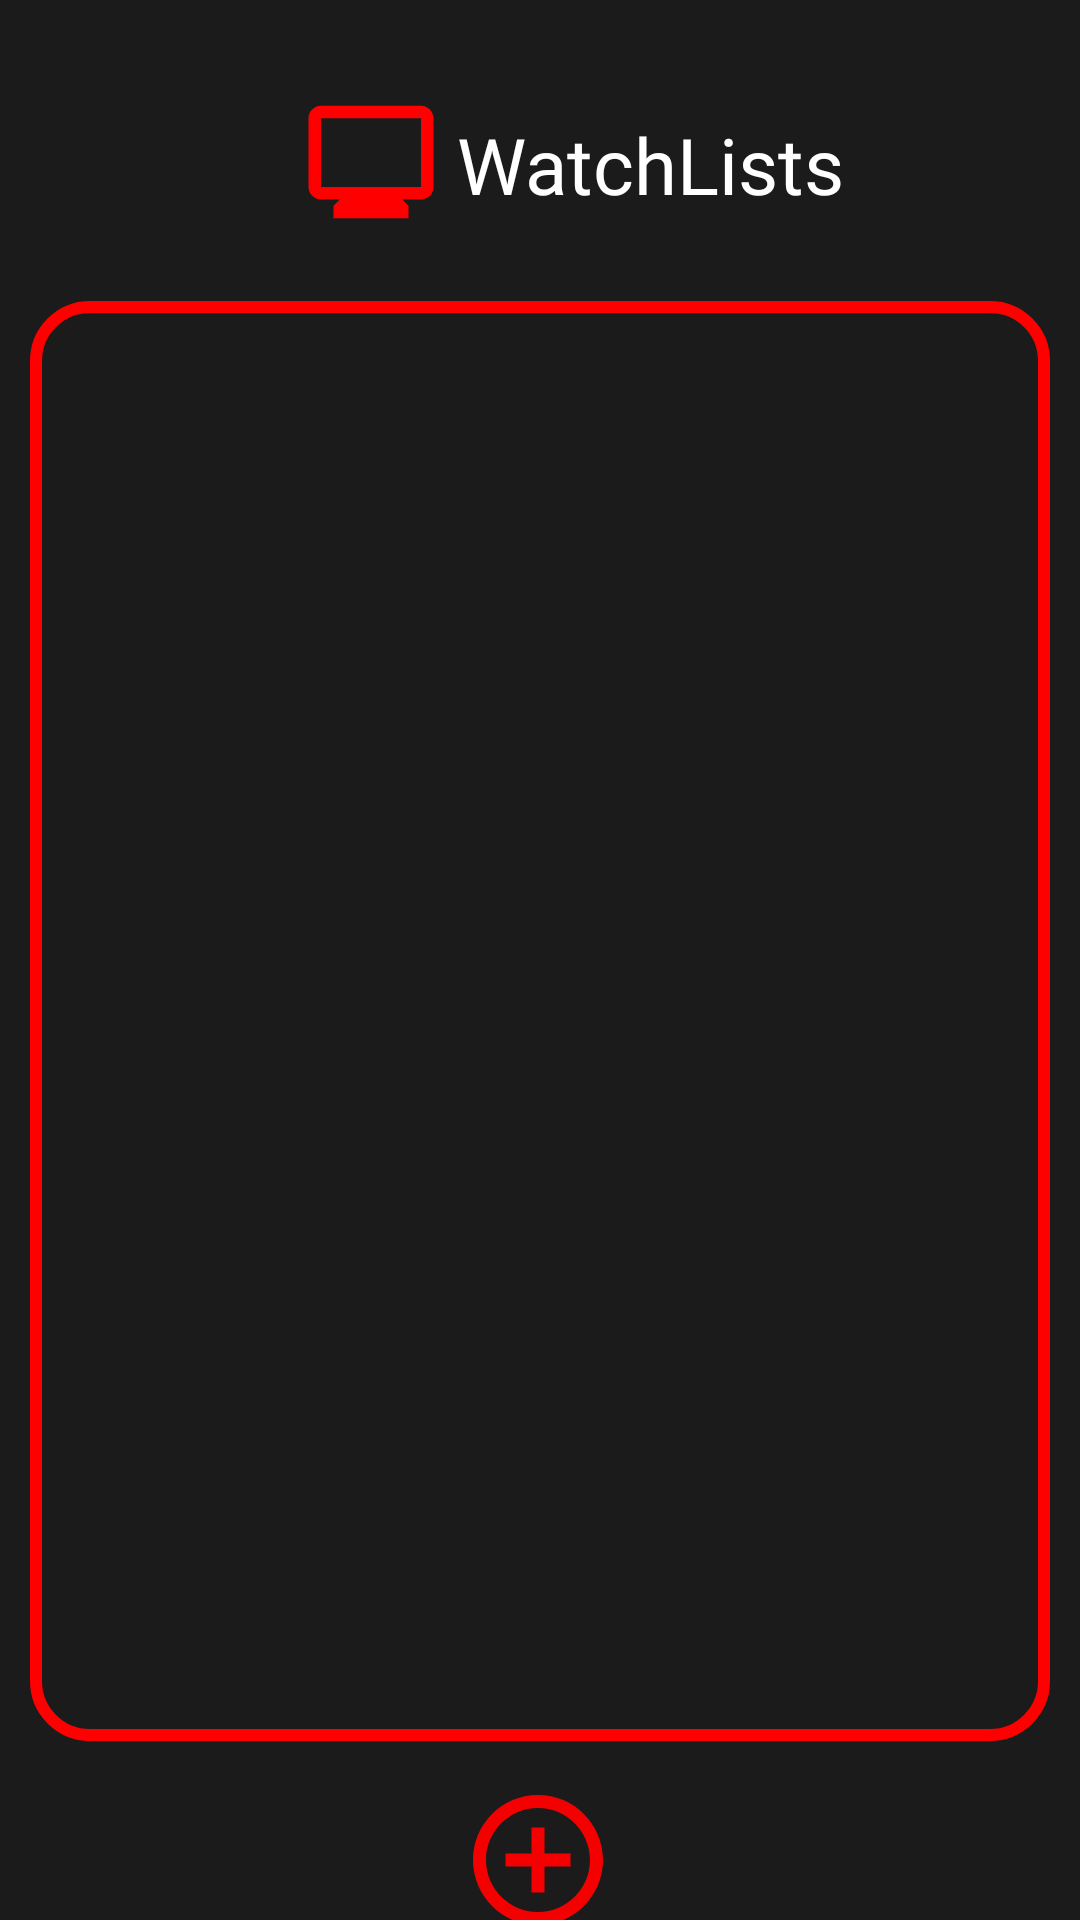

The Android layout XML behind this screen, and the referenced resources:
<!-- AndroidManifest.xml: application theme Theme.CineApp -->
<!-- res/layout/fragment_watchlist.xml -->
<?xml version="1.0" encoding="utf-8"?>
<FrameLayout xmlns:android="http://schemas.android.com/apk/res/android"
    xmlns:tools="http://schemas.android.com/tools"
    android:layout_width="match_parent"
    android:layout_height="match_parent"
    xmlns:app="http://schemas.android.com/apk/res-auto"
    tools:context=".Activities.Fragments.WatchlistFragment">

    <androidx.constraintlayout.widget.ConstraintLayout
        android:layout_width="match_parent"
        android:layout_height="match_parent"
        android:background="#1B1B1B">

        <androidx.recyclerview.widget.RecyclerView
            android:id="@+id/recycler_view_watchlists"
            android:layout_width="0dp"
            android:layout_height="480dp"
            android:layout_marginStart="10dp"
            android:layout_marginTop="20dp"
            android:layout_marginEnd="10dp"
            android:background="@drawable/bg_list"
            android:foregroundGravity="center_horizontal"
            android:padding="10dp"
            android:textAlignment="center"
            app:layout_constraintEnd_toEndOf="parent"
            app:layout_constraintStart_toStartOf="parent"
            app:layout_constraintTop_toBottomOf="@+id/textView" />

        <TextView
            android:id="@+id/textView"
            android:layout_width="136dp"
            android:layout_height="51dp"
            android:fontFamily="@font/baloo_chettan"
            android:gravity="center"
            android:text="WatchLists"
            android:textColor="#FFFFFF"
            android:textSize="26sp"
            app:layout_constraintBottom_toBottomOf="parent"
            app:layout_constraintStart_toEndOf="@+id/imageView2"
            app:layout_constraintTop_toTopOf="parent"
            app:layout_constraintVertical_bias="0.05" />

        <ImageButton
            android:id="@+id/button_watchlist"
            android:layout_width="52dp"
            android:layout_height="59dp"
            android:layout_marginTop="10dp"
            android:background="#00FFFFFF"
            android:src="@drawable/baseline_add_circle_outline_24"
            app:layout_constraintEnd_toEndOf="parent"
            app:layout_constraintHorizontal_bias="0.498"
            app:layout_constraintStart_toStartOf="parent"
            app:layout_constraintTop_toBottomOf="@+id/recycler_view_watchlists" />

        <ImageView
            android:id="@+id/imageView2"
            android:layout_width="wrap_content"
            android:layout_height="wrap_content"
            android:foregroundGravity="center"
            android:src="@drawable/baseline_monitor_24"
            app:layout_constraintBottom_toBottomOf="parent"
            app:layout_constraintEnd_toEndOf="parent"
            app:layout_constraintHorizontal_bias="0.318"
            app:layout_constraintStart_toStartOf="parent"
            app:layout_constraintTop_toTopOf="parent"
            app:layout_constraintVertical_bias="0.049" />

    </androidx.constraintlayout.widget.ConstraintLayout>
</FrameLayout>
<!-- resources referenced by this layout -->
<resources>
  <!-- drawable baseline_add_circle_outline_24 (drawable) -->
  <vector android:height="60dp" android:tint="#F50000"
      android:viewportHeight="24" android:viewportWidth="24"
      android:width="60dp" xmlns:android="http://schemas.android.com/apk/res/android">
      <path android:fillColor="@android:color/white" android:pathData="M13,7h-2v4L7,11v2h4v4h2v-4h4v-2h-4L13,7zM12,2C6.48,2 2,6.48 2,12s4.48,10 10,10 10,-4.48 10,-10S17.52,2 12,2zM12,20c-4.41,0 -8,-3.59 -8,-8s3.59,-8 8,-8 8,3.59 8,8 -3.59,8 -8,8z"/>
  </vector>
  <!-- drawable baseline_monitor_24 (drawable) -->
  <vector android:height="50dp" android:tint="#FF0000"
      android:viewportHeight="24" android:viewportWidth="24"
      android:width="50dp" xmlns:android="http://schemas.android.com/apk/res/android">
      <path android:fillColor="@android:color/white" android:pathData="M20,3L4,3c-1.1,0 -2,0.9 -2,2v11c0,1.1 0.9,2 2,2h3l-1,1v2h12v-2l-1,-1h3c1.1,0 2,-0.9 2,-2L22,5c0,-1.1 -0.9,-2 -2,-2zM20,16L4,16L4,5h16v11z"/>
  </vector>
  <!-- drawable bg_list (drawable) -->
  <?xml version="1.0" encoding="utf-8"?>
  <shape xmlns:android="http://schemas.android.com/apk/res/android"
      android:shape="rectangle">
      <solid android:color="#1B1B1B" />
      <corners android:radius="18dp" />
      <stroke
          android:width="4dp"
      android:color="@color/red_start" />
  </shape>
  <style name="Theme.CineApp" parent="Base.Theme.CineApp">
      
      <item name="android:navigationBarColor">@android:color/transparent</item>
      <item name="android:statusBarColor">@android:color/transparent</item>
      <item name="android:windowLightStatusBar">?attr/isLightTheme</item>
    </style>
  <color name="red_start">#FFFF0000</color>
</resources>
